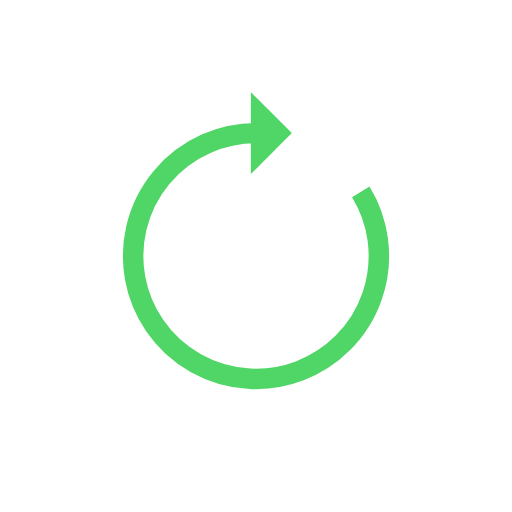
t = 0.00 s
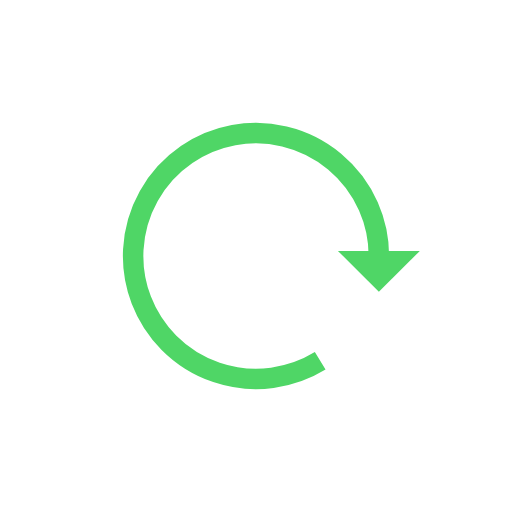
t = 0.46 s
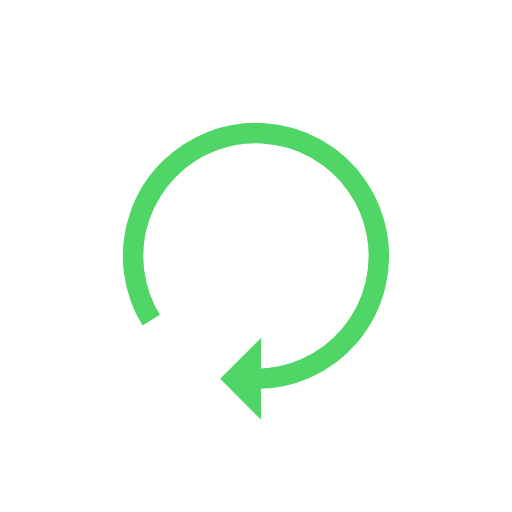
t = 0.93 s
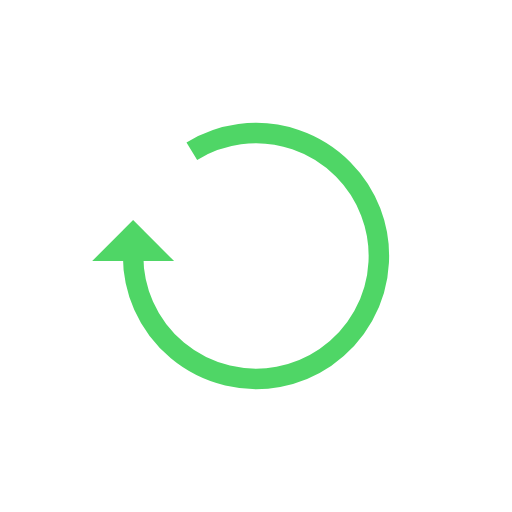
t = 1.39 s

The animated SVG that drew these frames (rendered in a browser with its animation timeline set to each time). Animation: 1 SMIL element (animateTransform=1); one cycle of 1.85 s, repeats indefinitely.

<?xml version="1.0" encoding="utf-8"?>
<svg xmlns="http://www.w3.org/2000/svg" xmlns:xlink="http://www.w3.org/1999/xlink" style="margin: auto; background: rgba(255, 255, 255, 0); display: block; shape-rendering: auto; animation-play-state: running; animation-delay: 0s;" width="264px" height="264px" viewBox="0 0 100 100" preserveAspectRatio="xMidYMid">
<g style="animation-play-state: running; animation-delay: 0s;">
  <path d="M50 26A24 24 0 1 0 70.46336394449821 37.460034446817225" fill="none" stroke="#4fd666" stroke-width="4" style="animation-play-state: running; animation-delay: 0s;"></path>
  <path d="M49 18L49 34L57 26L49 18" fill="#4fd666" style="animation-play-state: running; animation-delay: 0s;"></path>
  <animateTransform attributeName="transform" type="rotate" repeatCount="indefinite" dur="1.8518518518518516s" values="0 50 50;360 50 50" keyTimes="0;1" style="animation-play-state: running; animation-delay: 0s;"></animateTransform>
</g>
<!-- [ldio] generated by https://loading.io/ --></svg>